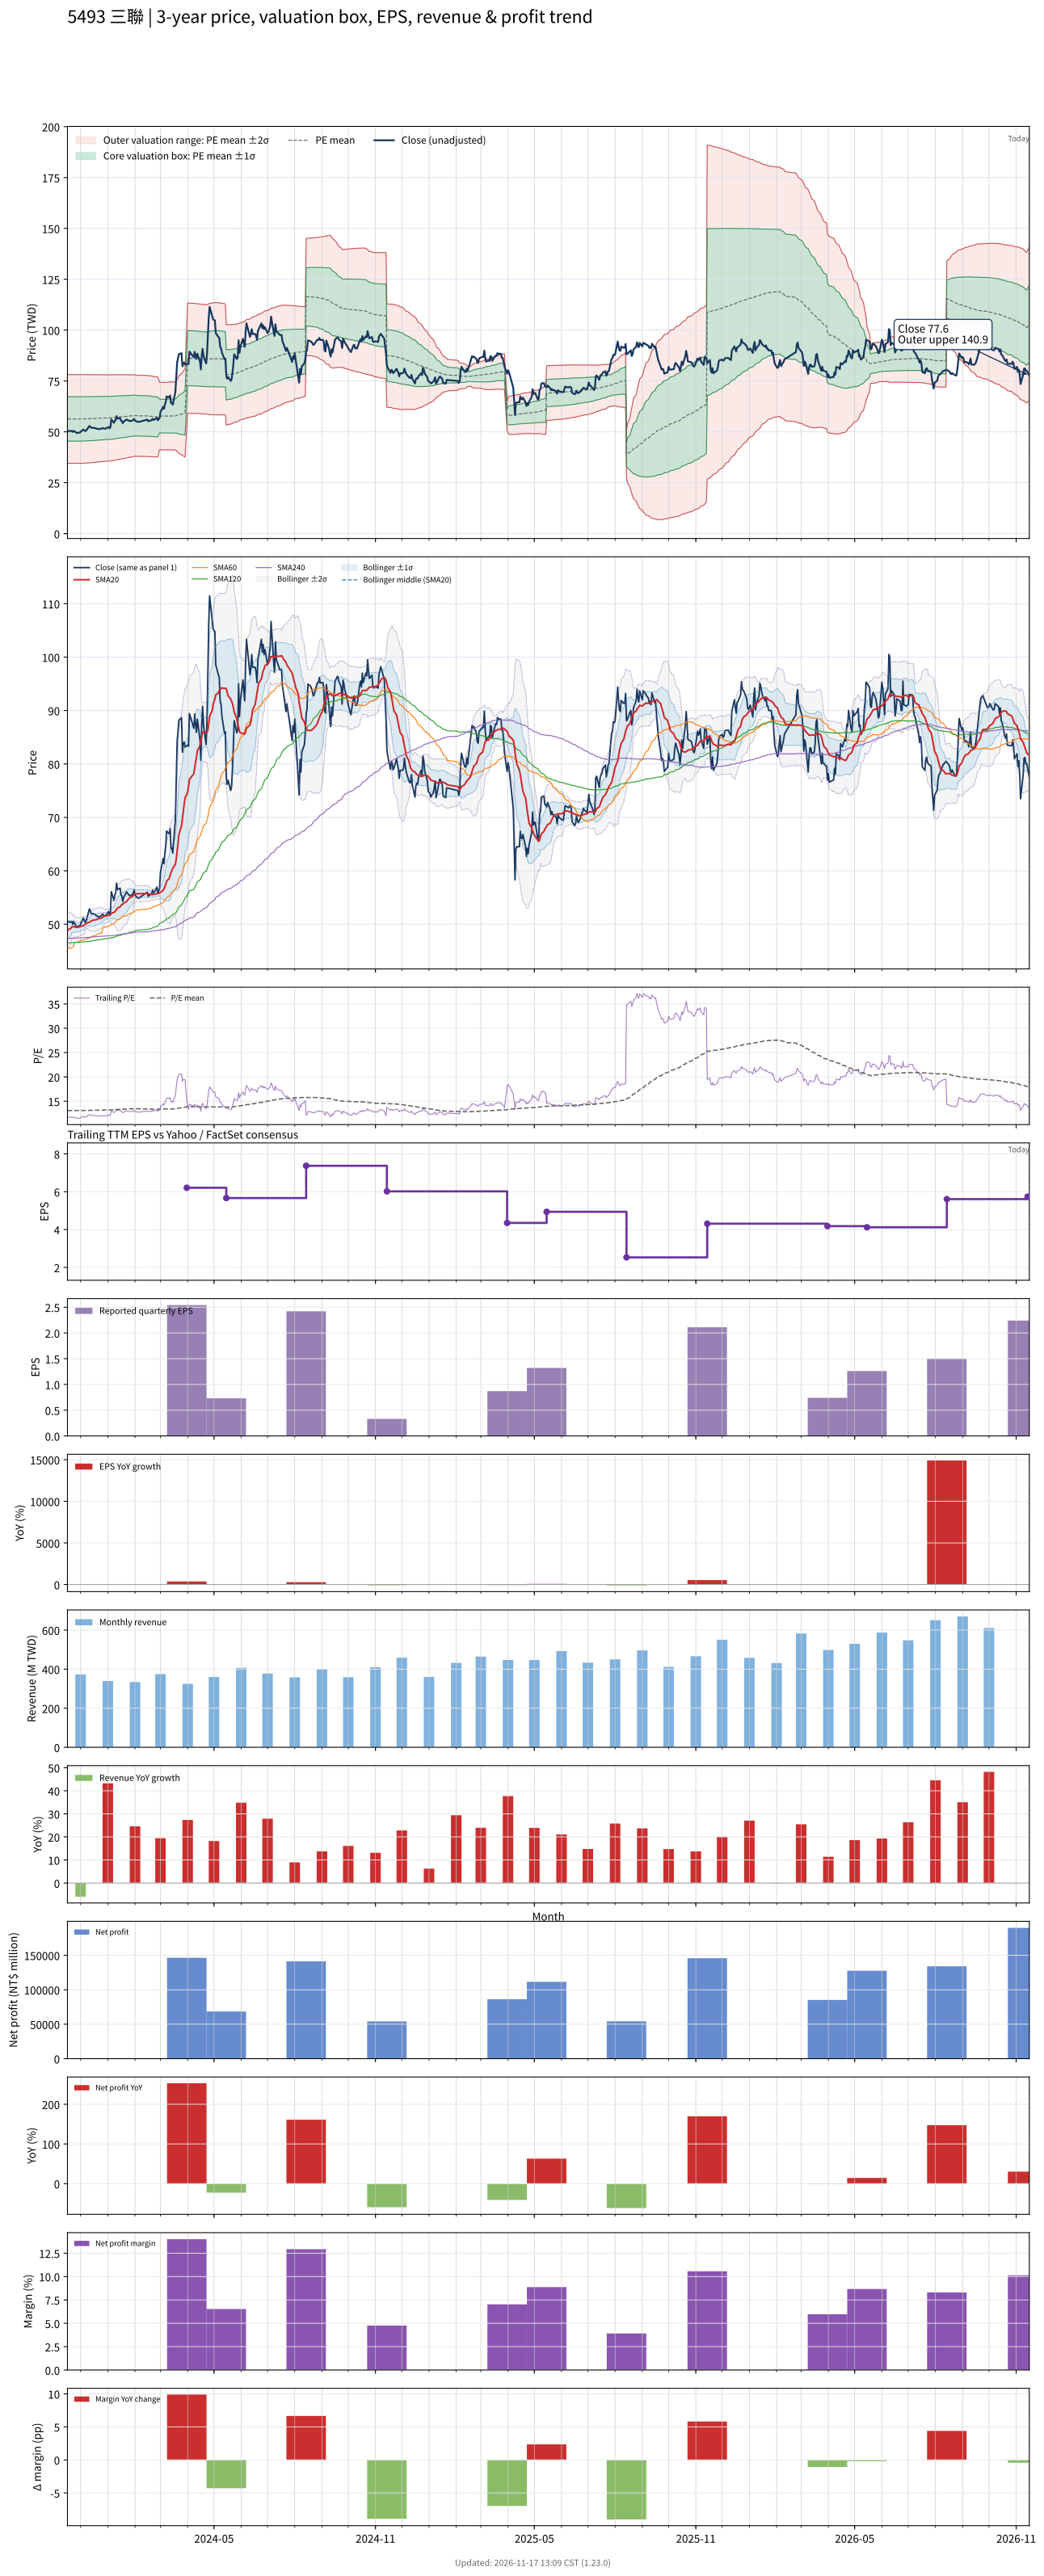

The data file committed next to this chart (first rows):
# chart-version: skill-stock-dynamic-val…
date, close, available_date, period_end, eps, ttm_eps, pe, pe_mean, pe_std, price_m2, price_m1, price_mean, price_p1, price_p2, forward_eps, forward_pe, forward_pe_mean, forward_pe_std, forward_price_m2, forward_price_m1, forward_price_mean, forward_price_p1, forward_price_p2, sma20
2023-11-16, 50.29, 2023-11-14, 2023-09-30, 2.05, 4.305, 11.68, 13.09, 2.531, 34.57, 45.46, 56.36, 67.26, 78.15, , , , , , , , , , 48.75
2023-11-17, 50.48, 2023-11-14, 2023-09-30, 2.05, 4.305, 11.73, 13.09, 2.533, 34.54, 45.44, 56.35, 67.25, 78.15, , , , , , , , , , 49
2023-11-20, 50.38, 2023-11-14, 2023-09-30, 2.05, 4.305, 11.7, 13.08, 2.535, 34.5, 45.42, 56.33, 67.24, 78.15, , , , , , , , , , 49.25
2023-11-21, 50.48, 2023-11-14, 2023-09-30, 2.05, 4.305, 11.73, 13.09, 2.534, 34.52, 45.42, 56.33, 67.24, 78.15, , , , , , , , , , 49.51
2023-11-22, 50, 2023-11-14, 2023-09-30, 2.05, 4.305, 11.62, 13.09, 2.534, 34.52, 45.43, 56.33, 67.24, 78.15, , , , , , , , , , 49.54
2023-11-23, 50.48, 2023-11-14, 2023-09-30, 2.05, 4.305, 11.73, 13.09, 2.533, 34.53, 45.44, 56.34, 67.24, 78.15, , , , , , , , , , 49.6
2023-11-24, 50.19, 2023-11-14, 2023-09-30, 2.05, 4.305, 11.66, 13.09, 2.533, 34.54, 45.44, 56.34, 67.25, 78.15, , , , , , , , , , 49.49
2023-11-27, 49.43, 2023-11-14, 2023-09-30, 2.05, 4.305, 11.48, 13.09, 2.533, 34.53, 45.44, 56.34, 67.24, 78.15, , , , , , , , , , 49.42
2023-11-28, 49.52, 2023-11-14, 2023-09-30, 2.05, 4.305, 11.5, 13.09, 2.533, 34.53, 45.43, 56.34, 67.24, 78.15, , , , , , , , , , 49.45
2023-11-29, 49.71, 2023-11-14, 2023-09-30, 2.05, 4.305, 11.55, 13.09, 2.533, 34.53, 45.44, 56.34, 67.24, 78.15, , , , , , , , , , 49.48
2023-11-30, 49.62, 2023-11-14, 2023-09-30, 2.05, 4.305, 11.53, 13.09, 2.532, 34.54, 45.44, 56.34, 67.25, 78.15, , , , , , , , , , 49.52
2023-12-01, 50, 2023-11-14, 2023-09-30, 2.05, 4.305, 11.62, 13.09, 2.532, 34.55, 45.45, 56.35, 67.25, 78.15, , , , , , , , , , 49.6
2023-12-04, 51.14, 2023-11-14, 2023-09-30, 2.05, 4.305, 11.88, 13.09, 2.53, 34.58, 45.47, 56.36, 67.25, 78.14, , , , , , , , , , 49.72
2023-12-05, 50.86, 2023-11-14, 2023-09-30, 2.05, 4.305, 11.81, 13.1, 2.528, 34.61, 45.49, 56.38, 67.26, 78.14, , , , , , , , , , 49.85
2023-12-06, 50.38, 2023-11-14, 2023-09-30, 2.05, 4.305, 11.7, 13.1, 2.527, 34.63, 45.5, 56.38, 67.26, 78.14, , , , , , , , , , 49.96
2023-12-07, 50.48, 2023-11-14, 2023-09-30, 2.05, 4.305, 11.73, 13.1, 2.526, 34.65, 45.52, 56.39, 67.27, 78.14, , , , , , , , , , 50.09
2023-12-08, 51.05, 2023-11-14, 2023-09-30, 2.05, 4.305, 11.86, 13.1, 2.524, 34.68, 45.54, 56.41, 67.27, 78.14, , , , , , , , , , 50.21
2023-12-11, 52.86, 2023-11-14, 2023-09-30, 2.05, 4.305, 12.28, 13.11, 2.521, 34.73, 45.58, 56.44, 67.29, 78.14, , , , , , , , , , 50.37
2023-12-12, 52.57, 2023-11-14, 2023-09-30, 2.05, 4.305, 12.21, 13.12, 2.518, 34.79, 45.62, 56.46, 67.3, 78.14, , , , , , , , , , 50.5
2023-12-13, 52, 2023-11-14, 2023-09-30, 2.05, 4.305, 12.08, 13.12, 2.514, 34.84, 45.66, 56.49, 67.31, 78.13, , , , , , , , , , 50.6
2023-12-14, 52, 2023-11-14, 2023-09-30, 2.05, 4.305, 12.08, 13.13, 2.511, 34.89, 45.7, 56.51, 67.32, 78.13, , , , , , , , , , 50.68
2023-12-15, 52, 2023-11-14, 2023-09-30, 2.05, 4.305, 12.08, 13.13, 2.507, 34.96, 45.75, 56.54, 67.33, 78.13, , , , , , , , , , 50.76
2023-12-18, 51.81, 2023-11-14, 2023-09-30, 2.05, 4.305, 12.04, 13.14, 2.503, 35.03, 45.8, 56.57, 67.35, 78.12, , , , , , , , , , 50.83
2023-12-19, 51.52, 2023-11-14, 2023-09-30, 2.05, 4.305, 11.97, 13.15, 2.499, 35.09, 45.84, 56.6, 67.36, 78.11, , , , , , , , , , 50.88
2023-12-20, 51.52, 2023-11-14, 2023-09-30, 2.05, 4.305, 11.97, 13.15, 2.495, 35.15, 45.89, 56.63, 67.37, 78.11, , , , , , , , , , 50.96
2023-12-21, 51.43, 2023-11-14, 2023-09-30, 2.05, 4.305, 11.95, 13.16, 2.491, 35.2, 45.93, 56.65, 67.38, 78.1, , , , , , , , , , 51
2023-12-22, 51.33, 2023-11-14, 2023-09-30, 2.05, 4.305, 11.92, 13.17, 2.487, 35.26, 45.97, 56.68, 67.38, 78.09, , , , , , , , , , 51.06
2023-12-25, 51.62, 2023-11-14, 2023-09-30, 2.05, 4.305, 11.99, 13.17, 2.483, 35.32, 46.01, 56.7, 67.39, 78.08, , , , , , , , , , 51.17
2023-12-26, 51.9, 2023-11-14, 2023-09-30, 2.05, 4.305, 12.06, 13.18, 2.479, 35.39, 46.06, 56.73, 67.41, 78.08, , , , , , , , , , 51.29
2023-12-27, 51.71, 2023-11-14, 2023-09-30, 2.05, 4.305, 12.01, 13.19, 2.475, 35.45, 46.11, 56.76, 67.42, 78.07, , , , , , , , , , 51.39
2023-12-28, 51.62, 2023-11-14, 2023-09-30, 2.05, 4.305, 11.99, 13.19, 2.471, 35.51, 46.15, 56.79, 67.43, 78.06, , , , , , , , , , 51.49
2023-12-29, 51.52, 2023-11-14, 2023-09-30, 2.05, 4.305, 11.97, 13.2, 2.467, 35.57, 46.19, 56.81, 67.43, 78.05, , , , , , , , , , 51.57
2024-01-02, 52.38, 2023-11-14, 2023-09-30, 2.05, 4.305, 12.17, 13.2, 2.463, 35.64, 46.24, 56.84, 67.45, 78.05, , , , , , , , , , 51.63
2024-01-03, 51.71, 2023-11-14, 2023-09-30, 2.05, 4.305, 12.01, 13.21, 2.46, 35.69, 46.28, 56.87, 67.45, 78.04, , , , , , , , , , 51.67
2024-01-04, 52.38, 2023-11-14, 2023-09-30, 2.05, 4.305, 12.17, 13.22, 2.455, 35.76, 46.33, 56.9, 67.47, 78.04, , , , , , , , , , 51.77
2024-01-05, 56.1, 2023-11-14, 2023-09-30, 2.05, 4.305, 13.03, 13.23, 2.449, 35.87, 46.41, 56.96, 67.5, 78.05, , , , , , , , , , 52.05
2024-01-08, 54.48, 2023-11-14, 2023-09-30, 2.05, 4.305, 12.65, 13.24, 2.444, 35.97, 46.49, 57.01, 67.53, 78.04, , , , , , , , , , 52.22
2024-01-09, 55.43, 2023-11-14, 2023-09-30, 2.05, 4.305, 12.88, 13.26, 2.438, 36.07, 46.57, 57.06, 67.55, 78.05, , , , , , , , , , 52.35
2024-01-10, 55.9, 2023-11-14, 2023-09-30, 2.05, 4.305, 12.99, 13.27, 2.432, 36.18, 46.65, 57.12, 67.59, 78.05, , , , , , , , , , 52.52
2024-01-11, 57.71, 2023-11-14, 2023-09-30, 2.05, 4.305, 13.41, 13.29, 2.426, 36.3, 46.75, 57.19, 67.63, 78.07, , , , , , , , , , 52.8
2024-01-12, 56.48, 2023-11-14, 2023-09-30, 2.05, 4.305, 13.12, 13.3, 2.42, 36.42, 46.83, 57.25, 67.67, 78.08, , , , , , , , , , 53.03
2024-01-15, 56.76, 2023-11-14, 2023-09-30, 2.05, 4.305, 13.19, 13.31, 2.414, 36.53, 46.92, 57.31, 67.7, 78.09, , , , , , , , , , 53.27
2024-01-16, 55.52, 2023-11-14, 2023-09-30, 2.05, 4.305, 12.9, 13.33, 2.407, 36.65, 47.01, 57.37, 67.73, 78.09, , , , , , , , , , 53.45
2024-01-17, 55.33, 2023-11-14, 2023-09-30, 2.05, 4.305, 12.85, 13.34, 2.401, 36.76, 47.09, 57.42, 67.76, 78.09, , , , , , , , , , 53.64
2024-01-18, 54.29, 2023-11-14, 2023-09-30, 2.05, 4.305, 12.61, 13.35, 2.394, 36.85, 47.16, 57.47, 67.78, 78.08, , , , , , , , , , 53.78
2024-01-19, 54.95, 2023-11-14, 2023-09-30, 2.05, 4.305, 12.77, 13.36, 2.388, 36.96, 47.24, 57.52, 67.8, 78.08, , , , , , , , , , 53.96
2024-01-22, 56, 2023-11-14, 2023-09-30, 2.05, 4.305, 13.01, 13.38, 2.382, 37.07, 47.32, 57.58, 67.83, 78.08, , , , , , , , , , 54.19
2024-01-23, 56, 2023-11-14, 2023-09-30, 2.05, 4.305, 13.01, 13.39, 2.375, 37.18, 47.41, 57.63, 67.86, 78.08, , , , , , , , , , 54.41
2024-01-24, 55.62, 2023-11-14, 2023-09-30, 2.05, 4.305, 12.92, 13.4, 2.368, 37.3, 47.49, 57.69, 67.88, 78.08, , , , , , , , , , 54.6
2024-01-25, 55.52, 2023-11-14, 2023-09-30, 2.05, 4.305, 12.9, 13.41, 2.361, 37.42, 47.58, 57.74, 67.91, 78.07, , , , , , , , , , 54.79
2024-01-26, 55.33, 2023-11-14, 2023-09-30, 2.05, 4.305, 12.85, 13.43, 2.354, 37.54, 47.67, 57.8, 67.93, 78.06, , , , , , , , , , 54.97
2024-01-29, 55.52, 2023-11-14, 2023-09-30, 2.05, 4.305, 12.9, 13.44, 2.346, 37.66, 47.76, 57.86, 67.96, 78.06, , , , , , , , , , 55.17
2024-01-30, 55.9, 2023-11-14, 2023-09-30, 2.05, 4.305, 12.99, 13.45, 2.338, 37.79, 47.85, 57.92, 67.98, 78.05, , , , , , , , , , 55.35
2024-01-31, 56.38, 2023-11-14, 2023-09-30, 2.05, 4.305, 13.1, 13.47, 2.33, 37.93, 47.96, 57.98, 68.01, 78.04, , , , , , , , , , 55.58
2024-02-01, 55.52, 2023-11-14, 2023-09-30, 2.05, 4.305, 12.9, 13.48, 2.321, 38.06, 48.05, 58.05, 68.04, 78.03, , , , , , , , , , 55.74
2024-02-02, 55.24, 2023-11-14, 2023-09-30, 2.05, 4.305, 12.83, 13.47, 2.318, 38.01, 47.99, 57.97, 67.95, 77.92, , , , , , , , , , 55.7
2024-02-05, 54.86, 2023-11-14, 2023-09-30, 2.05, 4.305, 12.74, 13.45, 2.315, 37.96, 47.93, 57.89, 67.85, 77.82, , , , , , , , , , 55.71
2024-02-15, 56, 2023-11-14, 2023-09-30, 2.05, 4.305, 13.01, 13.43, 2.312, 37.92, 47.87, 57.83, 67.78, 77.73, , , , , , , , , , 55.74
2024-02-16, 55.24, 2023-11-14, 2023-09-30, 2.05, 4.305, 12.83, 13.42, 2.308, 37.88, 47.81, 57.75, 67.69, 77.62, , , , , , , , , , 55.71
... 667 more rows
